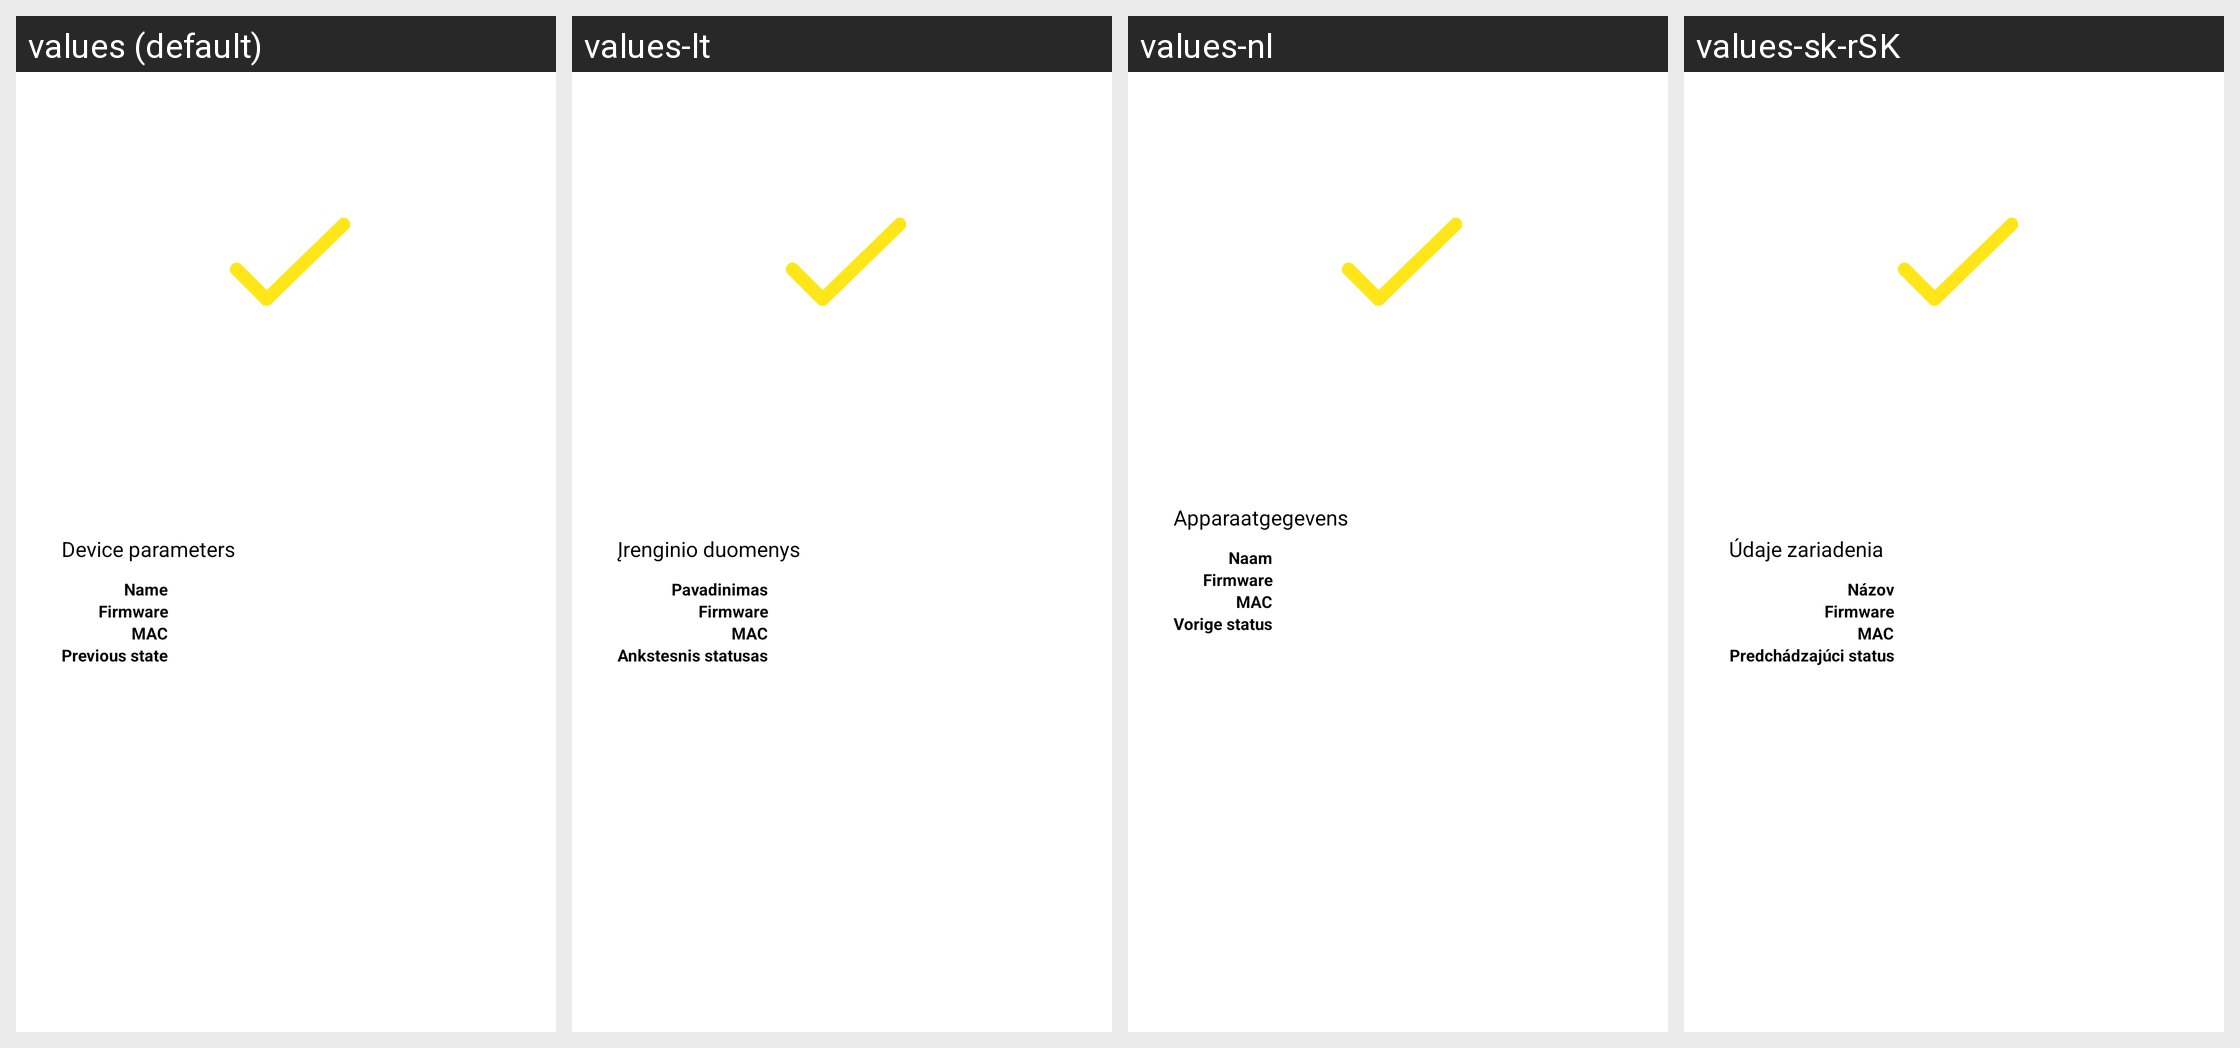

Locale-by-locale string values for the Android screen shown in this grid:
Android screen res/layout/add_wizard_done.xml rendered under 4 locales, left to right: values (default), values-lt, values-nl, values-sk-rSK. Device: Nexus 5 (rendered at 1080×1920; each locale shown at half size, 540×960, under a caption strip naming it); theme AppTheme.Light.
Other locales in the repository, not shown: values-az, values-cs, values-de, values-el, values-es, values-fr, values-hu, values-it, values-nb, values-no, values-pl, values-pt, values-ro, values-ru, values-sl, values-uk.
Strings drawn on this screen, with the default value and each locale's value (text and hints the layout hard-codes, and strings that could not be matched under every locale, appear in the picture but are not listed):

wizard_iodev_name
  values: Name
  values-lt: Pavadinimas
  values-nl: Naam
  values-sk-rSK: Názov

wizard_iodev_firmware
  values: Firmware
  values-lt: Firmware  [not translated; the default value is used]
  values-nl: Firmware  [not translated; the default value is used]
  values-sk-rSK: Firmware  [not translated; the default value is used]

wizard_iodev_mac
  values: MAC
  values-lt: MAC  [not translated; the default value is used]
  values-nl: MAC  [not translated; the default value is used]
  values-sk-rSK: MAC  [not translated; the default value is used]

wizard_iodev_laststate
  values: Previous state
  values-lt: Ankstesnis statusas
  values-nl: Vorige status
  values-sk-rSK: Predchádzajúci status

wizard_iodev_data
  values: Device parameters
  values-lt: Įrenginio duomenys
  values-nl: Apparaatgegevens
  values-sk-rSK: Údaje zariadenia
